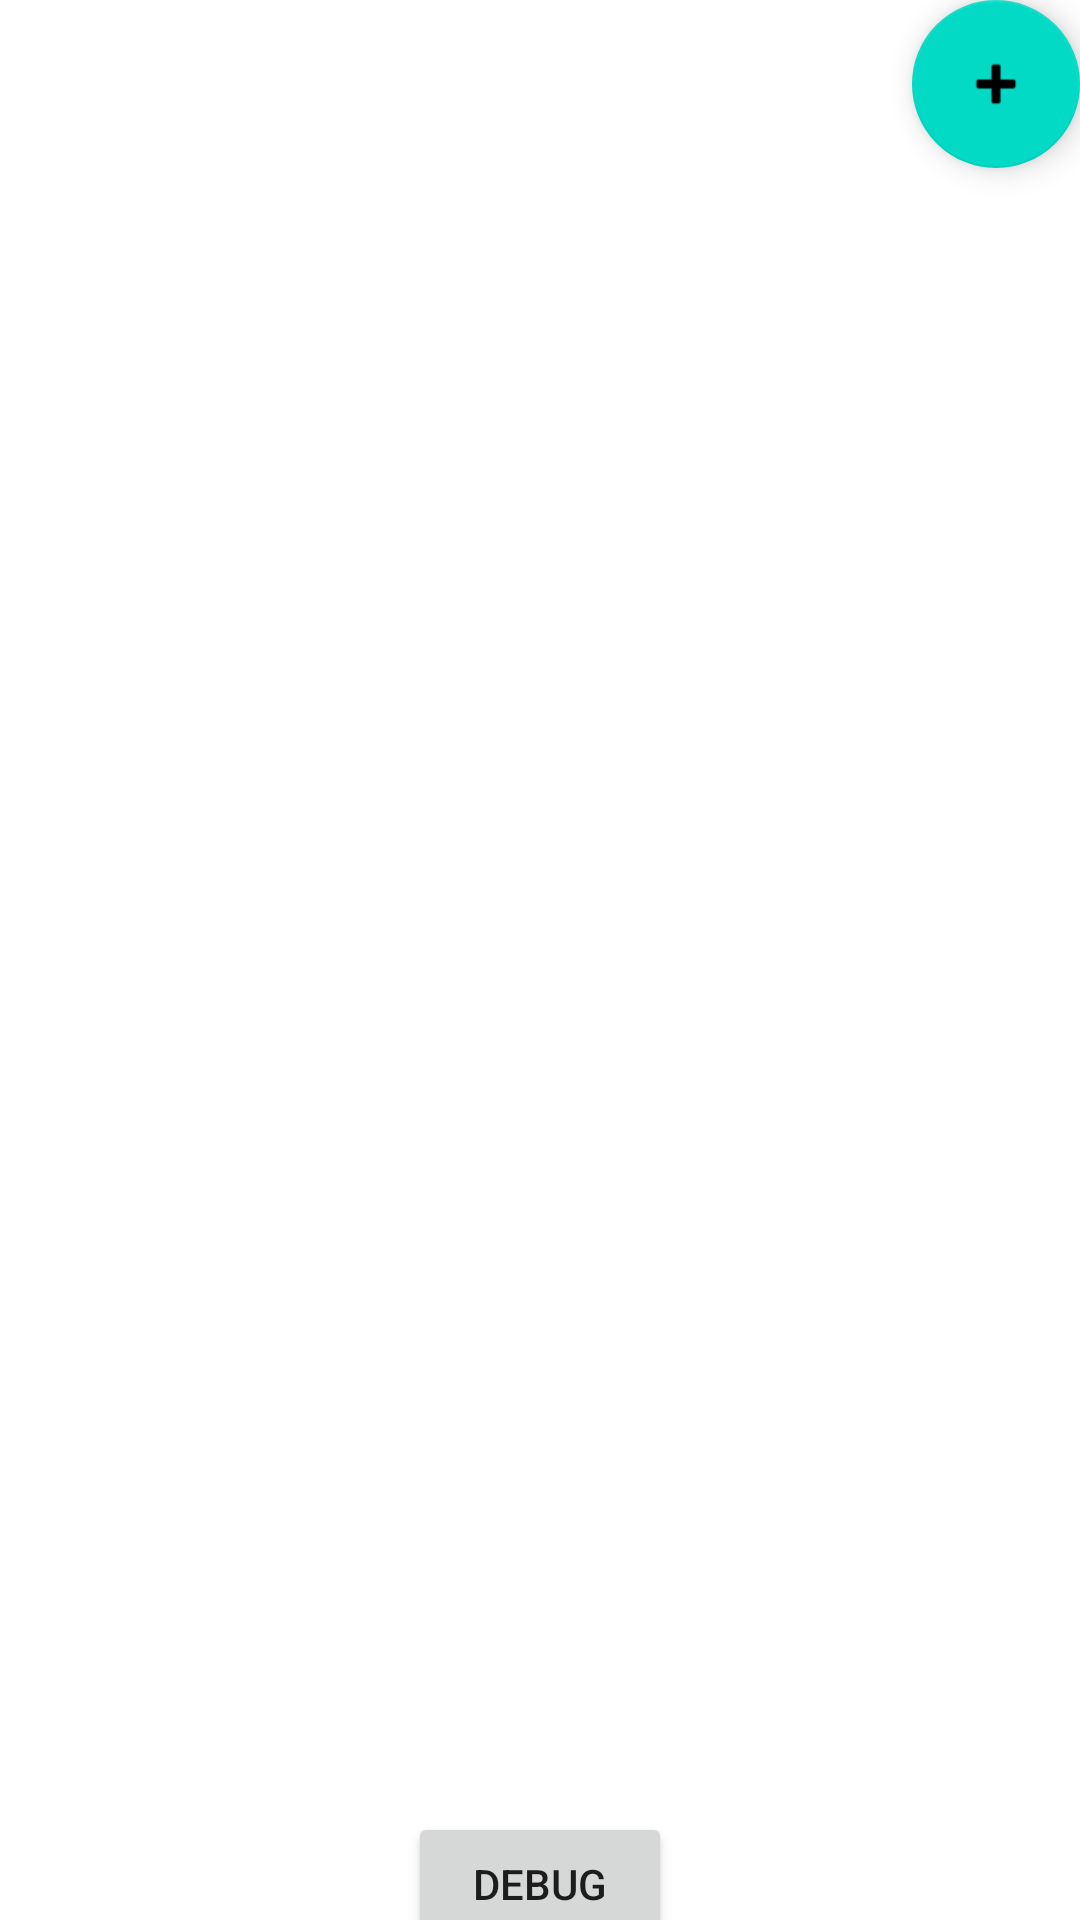

Android layout source for this screen:
<!-- AndroidManifest.xml: application theme Theme.DemonApp -->
<!-- res/layout/demo_one_layout.xml -->
<?xml version="1.0" encoding="utf-8"?>
<androidx.constraintlayout.widget.ConstraintLayout xmlns:android="http://schemas.android.com/apk/res/android"
    xmlns:app="http://schemas.android.com/apk/res-auto"
    xmlns:tools="http://schemas.android.com/tools"
    android:layout_width="match_parent"
    android:layout_height="match_parent">

    <ScrollView
        android:id="@+id/scrollView2"
        android:layout_width="385dp"
        android:layout_height="599dp"
        app:layout_constraintBottom_toBottomOf="parent"
        app:layout_constraintEnd_toEndOf="parent"
        app:layout_constraintHorizontal_bias="0.495"
        app:layout_constraintStart_toStartOf="parent"
        app:layout_constraintTop_toTopOf="parent"
        app:layout_constraintVertical_bias="0.412">

        <LinearLayout
            android:id="@+id/activity_teleport_listview"
            android:layout_width="match_parent"
            android:layout_height="wrap_content"
            android:orientation="vertical" />
    </ScrollView>

    <com.google.android.material.floatingactionbutton.FloatingActionButton
        android:id="@+id/AddDemonNoteBtn"
        android:layout_width="wrap_content"
        android:layout_height="wrap_content"
        android:clickable="true"
        app:layout_constraintEnd_toEndOf="parent"
        app:layout_constraintTop_toTopOf="parent"
        app:srcCompat="@android:drawable/ic_input_add" />

    <Button
        android:id="@+id/demo_one_debug_btn"
        android:layout_width="wrap_content"
        android:layout_height="wrap_content"
        android:text="@string/debug_btn_string"
        app:layout_constraintBottom_toBottomOf="parent"
        app:layout_constraintEnd_toEndOf="parent"
        app:layout_constraintStart_toStartOf="parent"
        app:layout_constraintTop_toBottomOf="@+id/scrollView2" />
</androidx.constraintlayout.widget.ConstraintLayout>
<!-- resources referenced by this layout -->
<resources>
  <string name="debug_btn_string">DEBUG</string>
  <style name="Theme.DemonApp" parent="Theme.MaterialComponents.DayNight.DarkActionBar">
          
          <item name="colorPrimary">@color/purple_500</item>
          <item name="colorPrimaryVariant">@color/purple_700</item>
          <item name="colorOnPrimary">@color/white</item>
          
          <item name="colorSecondary">@color/teal_200</item>
          <item name="colorSecondaryVariant">@color/teal_700</item>
          <item name="colorOnSecondary">@color/black</item>
          
          <item name="android:statusBarColor">?attr/colorPrimaryVariant</item>
          
      </style>
  <!-- not gathered from this repository: default colours our renderer supplied (Android Studio template values) -->
  <color name="purple_500">#FF6200EE</color>
  <color name="purple_700">#FF3700B3</color>
  <color name="teal_200">#FF03DAC5</color>
  <color name="teal_700">#FF018786</color>
  <color name="black">#FF000000</color>
  <color name="white">#FFFFFFFF</color>
</resources>
